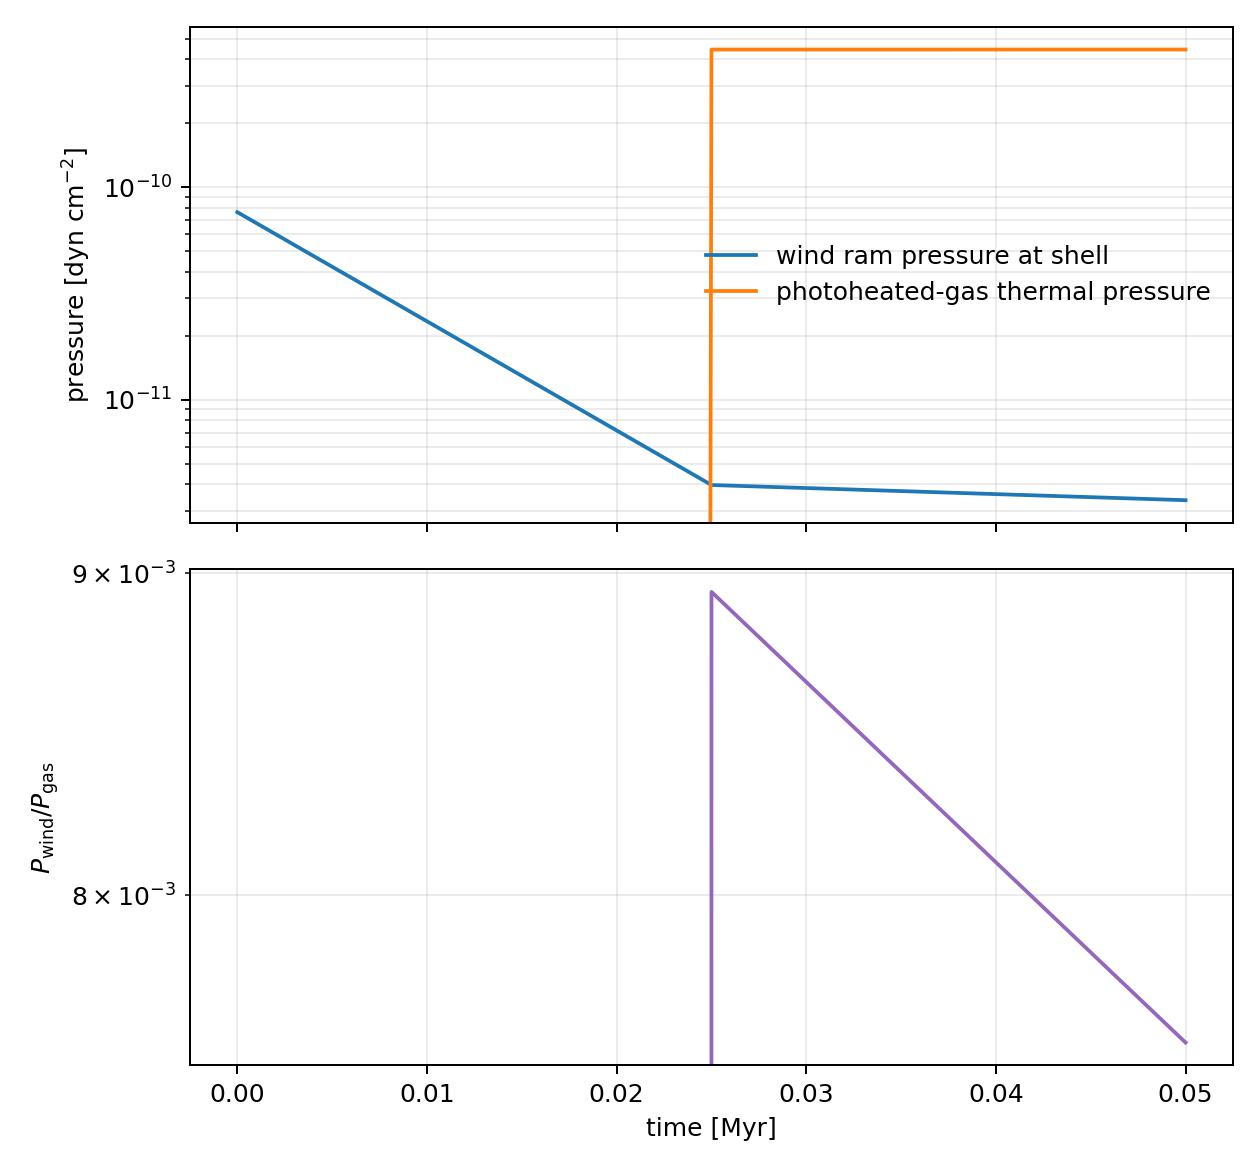

Values plotted in this chart, from the file beside it:
time_proper_Myr, shell_radius_proper_pc, wind_pressure_proper_cgs_dyn_cm2, gas_pressure_proper_cgs_dyn_cm2, pressure_ratio
0.000000000000000000e+00, 8.312499999999999334e-01, 7.621298652616759006e-11, 0.000000000000000000e+00, 0.000000000000000000e+00
2.500000000000000139e-02, 3.643749999999999822e+00, 3.966387610841711545e-12, 4.437365223838083981e-10, 8.938609762238588358e-03
5.000000000000000278e-02, 3.956249999999999822e+00, 3.364533387892800466e-12, 4.438631093402996329e-10, 7.580114943306293096e-03
